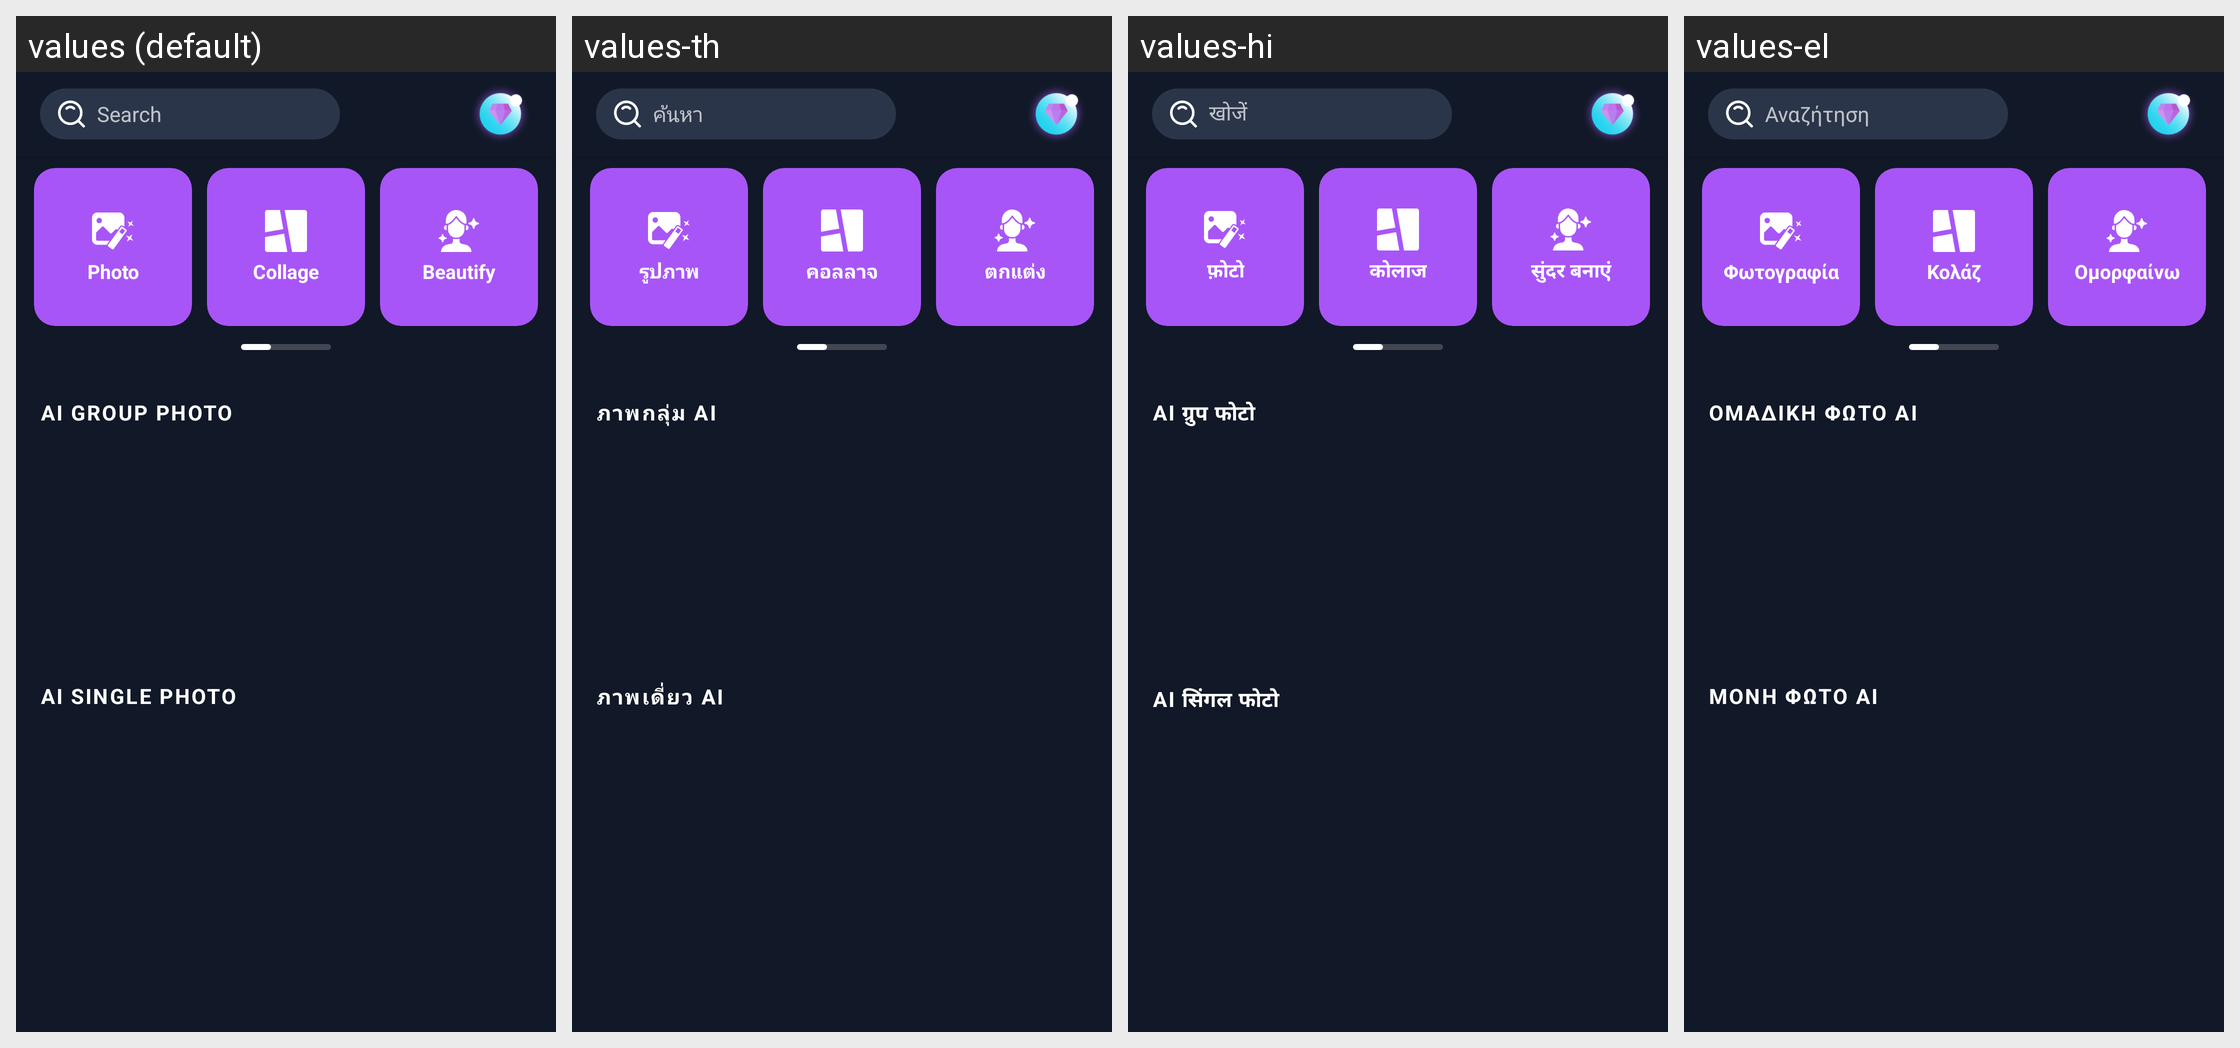

The Android screen above is rendered under several locales of the same app. Produce the string resources it draws, with the default and per-locale values.
Android screen res/layout/fragment_home.xml rendered under 4 locales, left to right: values (default), values-th, values-hi, values-el. Device: Nexus 5 (rendered at 1080×1920; each locale shown at half size, 540×960, under a caption strip naming it); theme Theme.SampleProject.
Other locales in the repository, not shown: values-ar, values-bn, values-cs, values-de, values-es, values-fa, values-fr, values-hu, values-in, values-it, values-ja, values-ko, values-ms, values-nl, values-pl, values-pt-rBR, values-pt-rPT, values-ro, values-ru, values-sv, values-ta, values-tr, values-uk, values-ur, values-vi, values-zh-rCN, values-zh-rTW.
Strings drawn on this screen, with the default value and each locale's value (text and hints the layout hard-codes, and strings that could not be matched under every locale, appear in the picture but are not listed):

label_photo
  values: Photo
  values-th: รูปภาพ
  values-hi: फ़ोटो
  values-el: Φωτογραφία

label_collage
  values: Collage
  values-th: คอลลาจ
  values-hi: कोलाज
  values-el: Κολάζ

label_beautify
  values: Beautify
  values-th: ตกแต่ง
  values-hi: सुंदर बनाएं
  values-el: Ομορφαίνω

hint_search
  values: Search
  values-th: ค้นหา
  values-hi: खोजें
  values-el: Αναζήτηση

label_ai_group_photo
  values: AI GROUP PHOTO
  values-th: ภาพกลุ่ม AI
  values-hi: AI ग्रुप फोटो
  values-el: ΟΜΑΔΙΚΗ ΦΩΤΟ ΑΙ

label_ai_single_photo
  values: AI SINGLE PHOTO
  values-th: ภาพเดี่ยว AI
  values-hi: AI सिंगल फोटो
  values-el: ΜΟΝΗ ΦΩΤΟ ΑΙ
